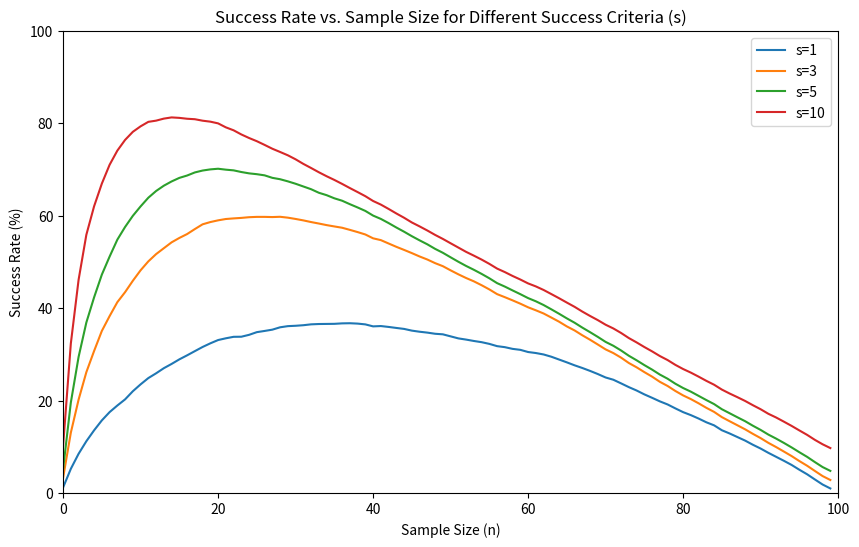

Recreate this plot in Python.
import numpy as np
import matplotlib.pyplot as plt

ITERATION = 10000
n = 100 # sample size

success = np.zeros((4, n))

for _ in range(ITERATION):
    candidates = np.random.uniform(0, 1, n)
    sorted_candidates = np.sort(candidates)[::-1]

    for j in range(n):
        mx = 0
        for k in range(j):
            mx = max(mx, candidates[k])

        ans = candidates[n - 1]
        for k in range(j, n, 1):
            if candidates[k] >= mx:
                ans = candidates[k]
                break

        for i, s in enumerate([1, 3, 5, 10]):
            if sorted_candidates[s - 1] <= ans:
                success[i][j] += 1

success = (success / ITERATION) * 100

# Plotting
sample_sizes = np.arange(n)
success_criteria_values = [1, 3, 5, 10]

plt.figure(figsize=(10, 6))
for i, s in enumerate(success_criteria_values):
    plt.plot(sample_sizes, success[i], label=f's={s}')

plt.title("Success Rate vs. Sample Size for Different Success Criteria (s)")
plt.xlabel("Sample Size (n)")
plt.ylabel("Success Rate (%)")
plt.xlim(0, n)
plt.ylim(0, 100)
plt.legend()
plt.savefig('problem2_output.png')
